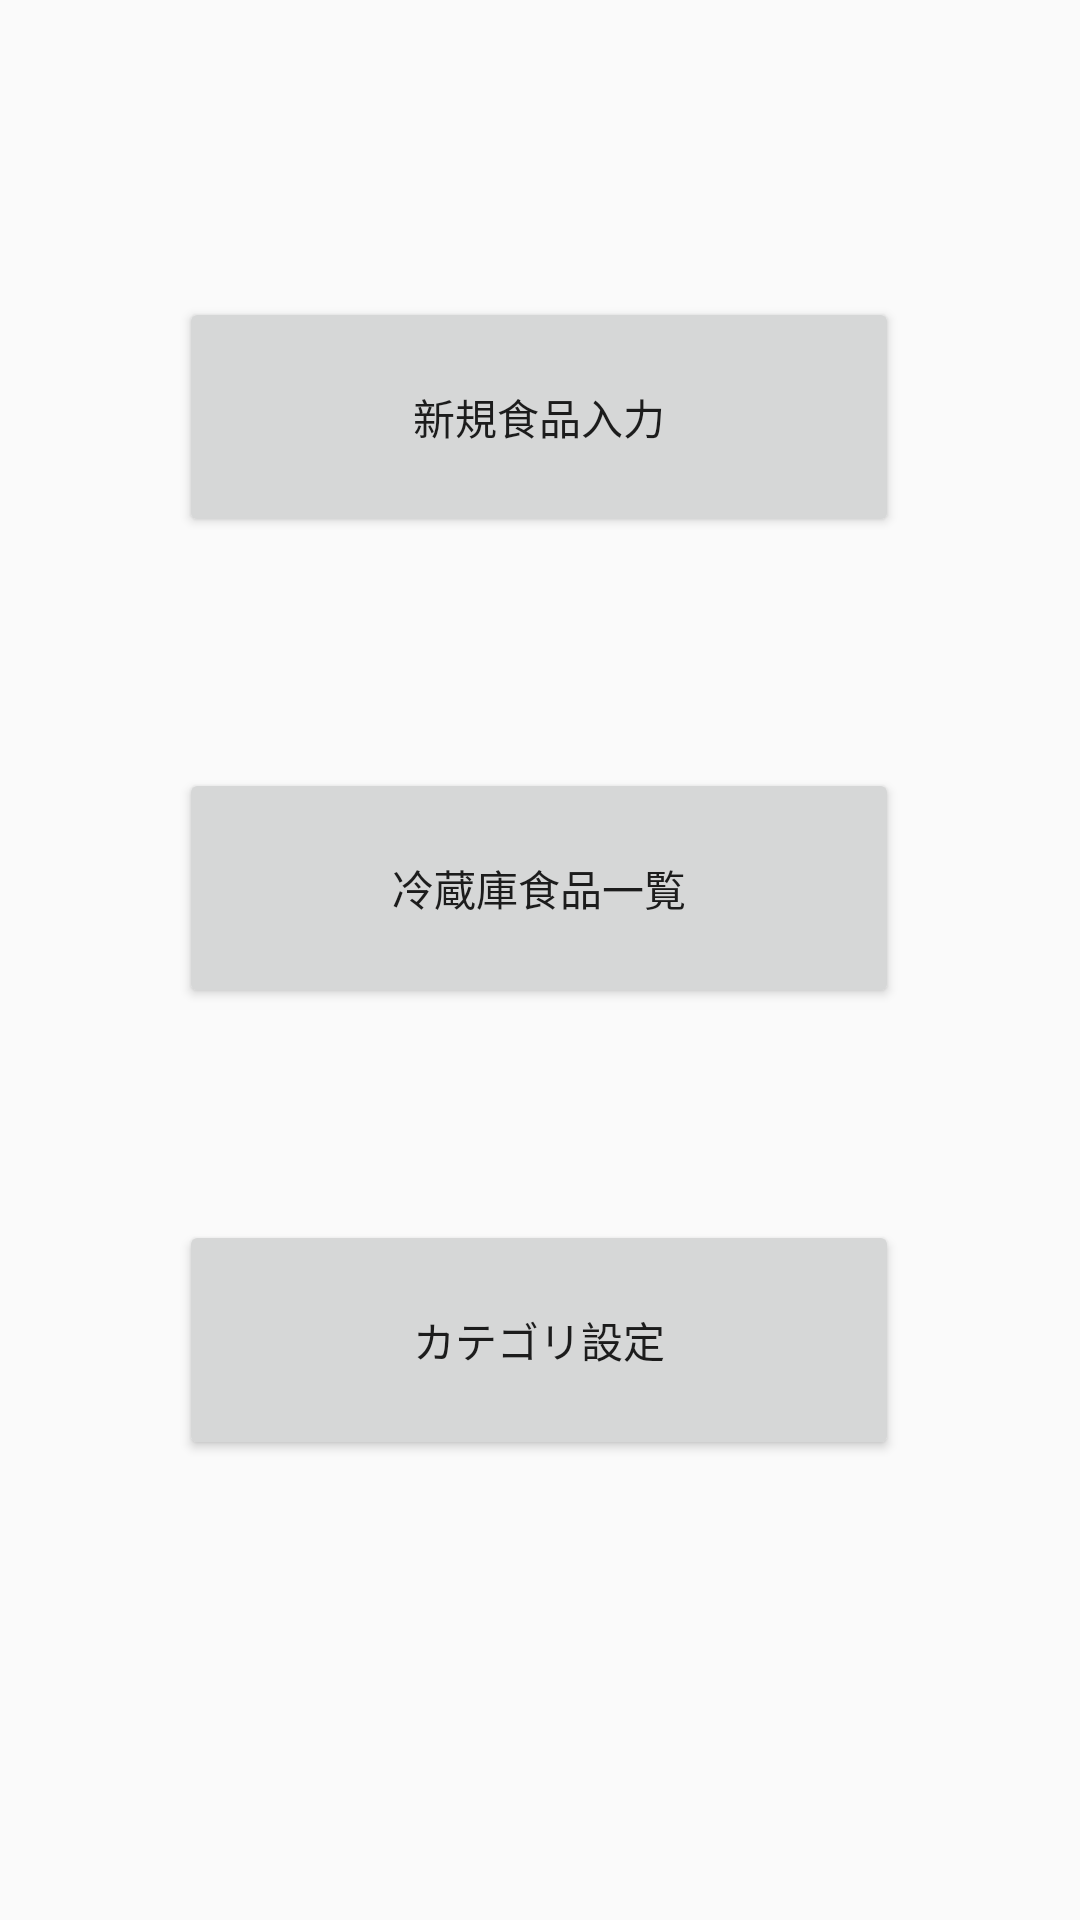

Android layout source for this screen:
<!-- AndroidManifest.xml: application theme Theme.FoodManagementApp -->
<!-- res/layout/activity_start.xml -->
<?xml version="1.0" encoding="utf-8"?>
<android.support.constraint.ConstraintLayout xmlns:android="http://schemas.android.com/apk/res/android"
    xmlns:app="http://schemas.android.com/apk/res-auto"
    xmlns:tools="http://schemas.android.com/tools"
    android:layout_width="match_parent"
    android:layout_height="match_parent"
    tools:context=".StartActivity">

    <Button
        android:id="@+id/DataInputButton"
        android:layout_width="240dp"
        android:layout_height="80dp"
        android:text="新規食品入力"
        app:layout_constraintBottom_toBottomOf="parent"
        app:layout_constraintEnd_toEndOf="parent"
        app:layout_constraintHorizontal_bias="0.496"
        app:layout_constraintStart_toStartOf="parent"
        app:layout_constraintTop_toTopOf="parent"
        app:layout_constraintVertical_bias="0.177" />

    <Button
        android:id="@+id/FoodListButton"
        android:layout_width="240dp"
        android:layout_height="80dp"
        android:text="冷蔵庫食品一覧"
        app:layout_constraintBottom_toBottomOf="parent"
        app:layout_constraintEnd_toEndOf="parent"
        app:layout_constraintHorizontal_bias="0.496"
        app:layout_constraintStart_toStartOf="parent"
        app:layout_constraintTop_toTopOf="parent"
        app:layout_constraintVertical_bias="0.457" />

    <Button
        android:id="@+id/CategoryButton"
        android:layout_width="240dp"
        android:layout_height="80dp"
        android:text="カテゴリ設定"
        app:layout_constraintBottom_toBottomOf="parent"
        app:layout_constraintEnd_toEndOf="parent"
        app:layout_constraintHorizontal_bias="0.496"
        app:layout_constraintStart_toStartOf="parent"
        app:layout_constraintTop_toTopOf="parent"
        app:layout_constraintVertical_bias="0.726" />


</android.support.constraint.ConstraintLayout>
<!-- resources referenced by this layout -->
<resources>
  <style name="Theme.FoodManagementApp" parent="Theme.AppCompat.Light.DarkActionBar">
      </style>
</resources>
